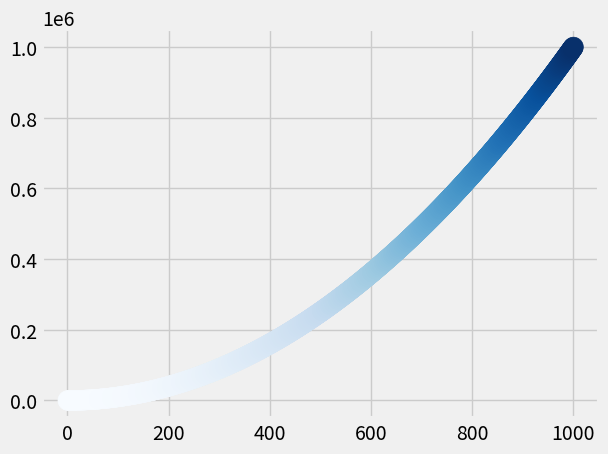

Write Python code to recreate this figure.
# -*- coding: utf-8 -*-
"""
Created on Sat Jul 27 19:22:39 2019

@author: Owner
"""

import matplotlib.pyplot as plt
xvalues = range(1,1001)
yvalues = [x**2 for x in xvalues]

plt.style.use('fivethirtyeight')
fig, ax=plt.subplots()
ax.scatter(xvalues,yvalues,c=yvalues,cmap=plt.cm.Blues,s=200)
ax.scatter(0,1100,0,110000)
plt.show